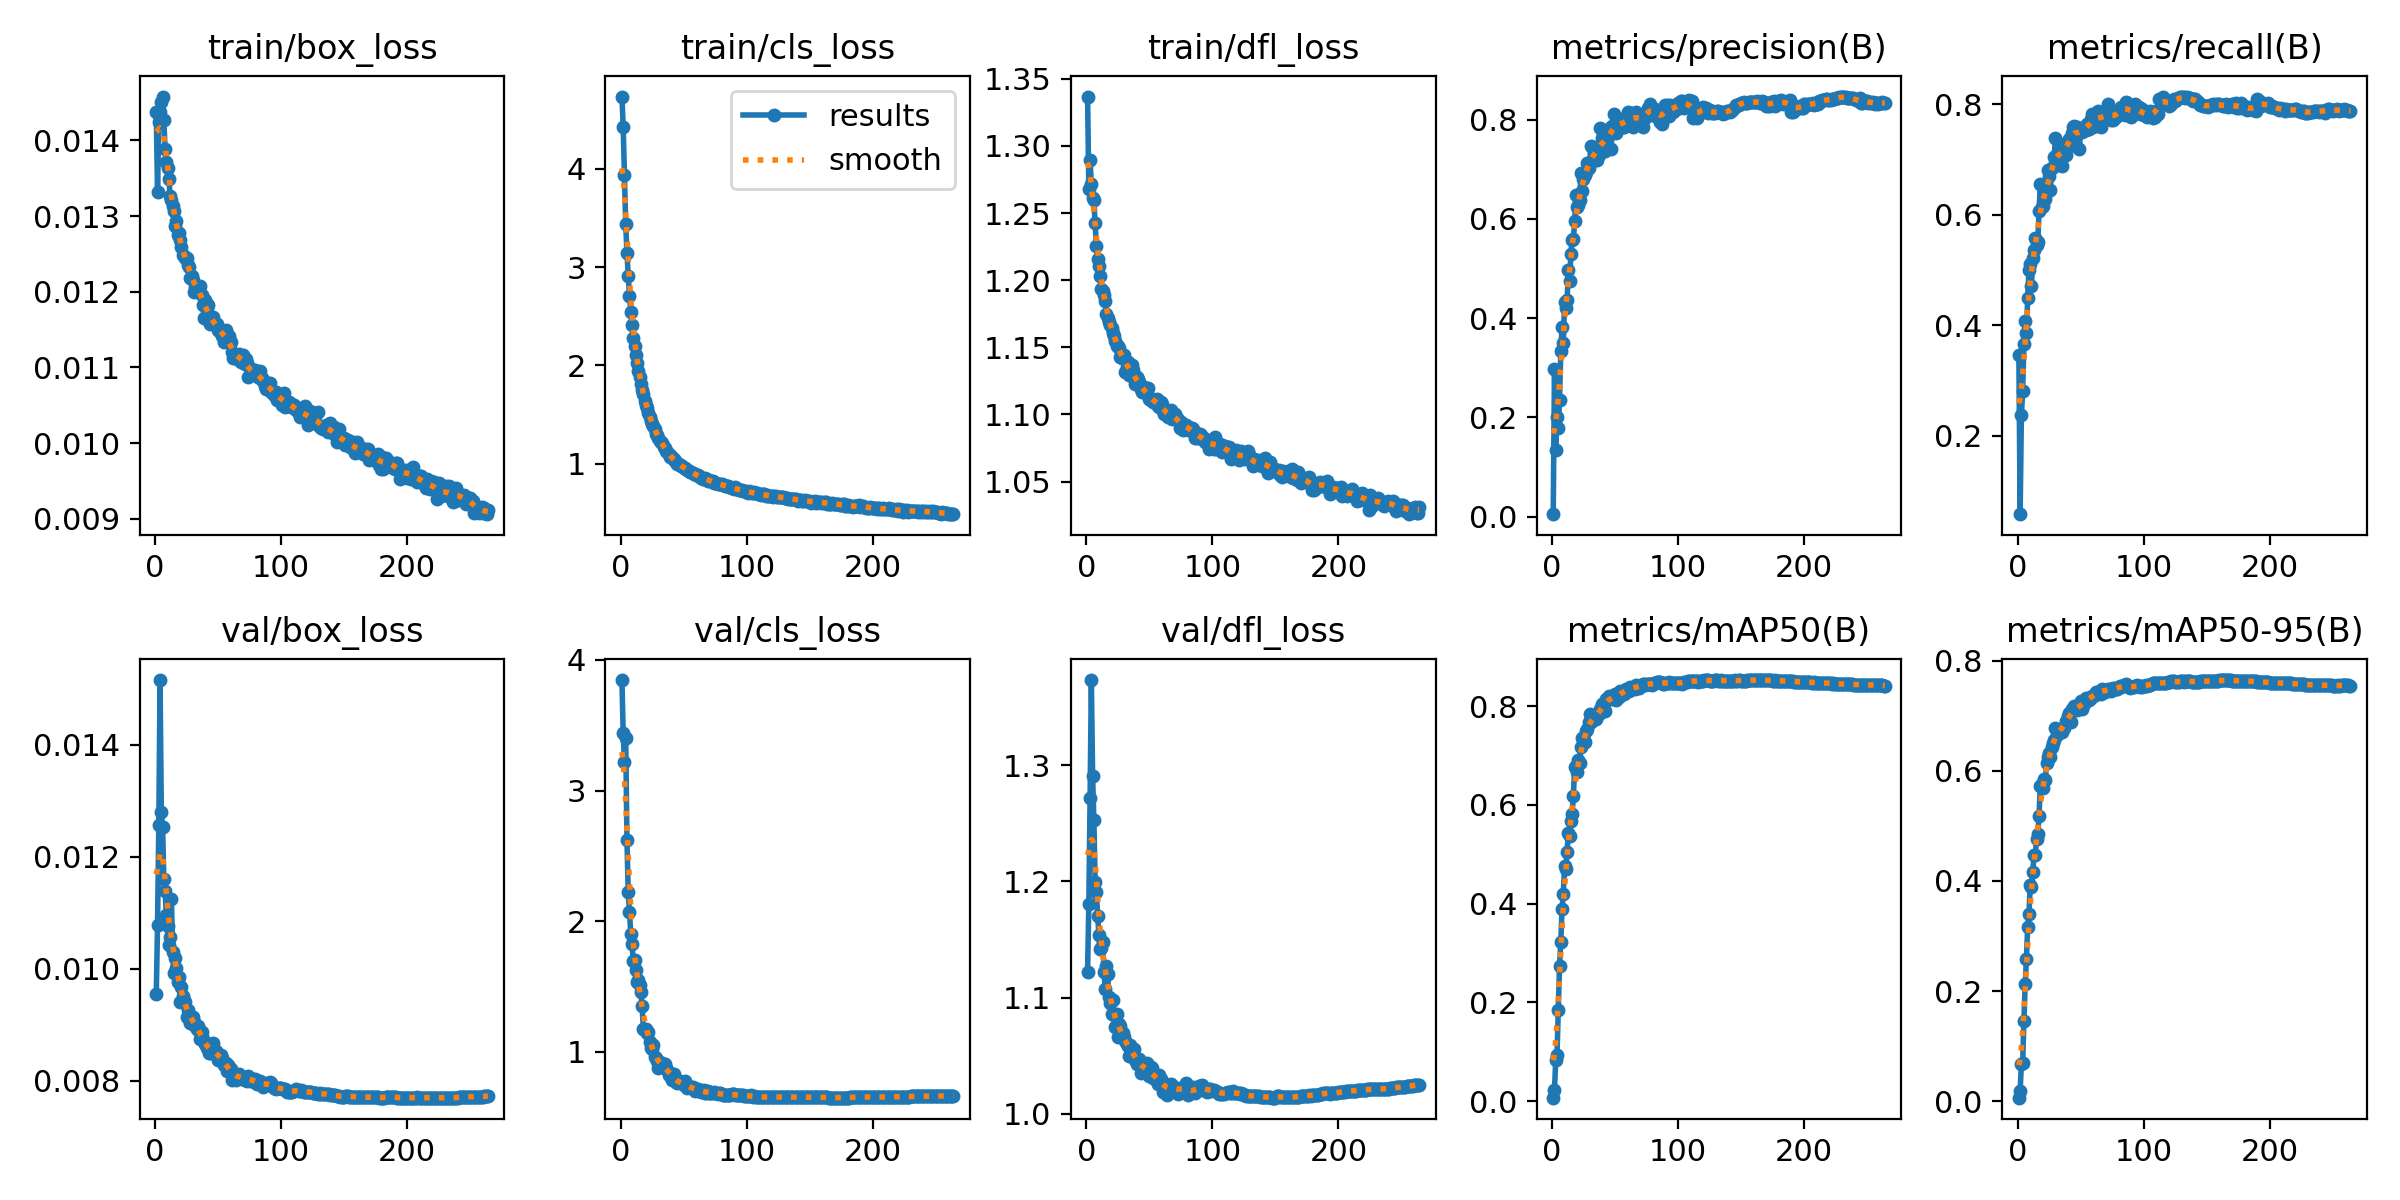

Source data for this figure (header and first rows):
epoch, time, train/box_loss, train/cls_loss, train/dfl_loss, metrics/precision(B), metrics/recall(B), metrics/mAP50(B), metrics/mAP50-95(B), val/box_loss, val/cls_loss, val/dfl_loss, lr/pg0, lr/pg1, lr/pg2
1, 38.65, 0.01438, 4.736, 1.337, 0.00469, 0.3469, 0.00721, 0.00633, 0.00955, 3.846, 1.122, 0.001997, 0.001997, 0.001997
2, 72.57, 0.01332, 4.43, 1.268, 0.298, 0.05856, 0.02316, 0.01932, 0.01078, 3.44, 1.181, 0.004001, 0.004001, 0.004001
3, 103.1, 0.01425, 3.939, 1.289, 0.1345, 0.2384, 0.08345, 0.06682, 0.01256, 3.22, 1.272, 0.005998, 0.005998, 0.005998
4, 133.4, 0.01438, 3.438, 1.272, 0.2006, 0.2814, 0.09323, 0.06877, 0.01515, 3.401, 1.374, 0.007987, 0.007987, 0.007987
5, 167.7, 0.01451, 3.147, 1.261, 0.1782, 0.3655, 0.1852, 0.1461, 0.0128, 2.62, 1.291, 0.009921, 0.009921, 0.009921
6, 200.3, 0.01458, 2.91, 1.259, 0.2354, 0.408, 0.2746, 0.2125, 0.01253, 2.219, 1.253, 0.009901, 0.009901, 0.009901
7, 230.2, 0.01427, 2.709, 1.243, 0.3327, 0.3855, 0.3215, 0.259, 0.0116, 2.07, 1.2, 0.009882, 0.009882, 0.009882
8, 260.1, 0.01389, 2.546, 1.226, 0.3828, 0.45, 0.3898, 0.3173, 0.01139, 1.904, 1.191, 0.009862, 0.009862, 0.009862
9, 290.2, 0.01371, 2.412, 1.215, 0.3495, 0.5003, 0.4206, 0.34, 0.01096, 1.824, 1.171, 0.009842, 0.009842, 0.009842
10, 328.4, 0.01363, 2.281, 1.21, 0.432, 0.5111, 0.4757, 0.3921, 0.01076, 1.697, 1.154, 0.009822, 0.009822, 0.009822
11, 360.5, 0.01349, 2.195, 1.204, 0.4194, 0.4713, 0.4705, 0.3894, 0.01043, 1.703, 1.142, 0.009803, 0.009803, 0.009803
12, 390.2, 0.01326, 2.105, 1.193, 0.4356, 0.5222, 0.5054, 0.4163, 0.01056, 1.629, 1.142, 0.009783, 0.009783, 0.009783
13, 420.3, 0.01321, 2.029, 1.192, 0.4959, 0.5371, 0.543, 0.447, 0.01125, 1.532, 1.148, 0.009763, 0.009763, 0.009763
14, 450.3, 0.01313, 1.947, 1.189, 0.4751, 0.5573, 0.5363, 0.4464, 0.0103, 1.549, 1.122, 0.009743, 0.009743, 0.009743
15, 480, 0.01307, 1.879, 1.185, 0.5289, 0.5457, 0.567, 0.4765, 0.00993, 1.512, 1.107, 0.009724, 0.009724, 0.009724
16, 510, 0.01287, 1.806, 1.175, 0.5571, 0.5509, 0.5819, 0.4861, 0.0102, 1.457, 1.127, 0.009704, 0.009704, 0.009704
17, 547.3, 0.01293, 1.747, 1.172, 0.5585, 0.6064, 0.6185, 0.5182, 0.01002, 1.352, 1.12, 0.009684, 0.009684, 0.009684
18, 578, 0.01275, 1.708, 1.169, 0.5945, 0.6563, 0.6773, 0.573, 0.00976, 1.176, 1.1, 0.009664, 0.009664, 0.009664
19, 607.7, 0.01278, 1.643, 1.167, 0.648, 0.6141, 0.6784, 0.5761, 0.00985, 1.164, 1.095, 0.009645, 0.009645, 0.009645
20, 637.7, 0.01268, 1.598, 1.165, 0.6237, 0.616, 0.6658, 0.5687, 0.00941, 1.175, 1.086, 0.009625, 0.009625, 0.009625
21, 667.4, 0.01259, 1.562, 1.161, 0.6269, 0.6386, 0.6904, 0.5845, 0.00967, 1.139, 1.098, 0.009605, 0.009605, 0.009605
22, 697.2, 0.01248, 1.516, 1.159, 0.6369, 0.6278, 0.6839, 0.5839, 0.00952, 1.15, 1.085, 0.009585, 0.009585, 0.009585
23, 735.1, 0.01247, 1.477, 1.155, 0.6913, 0.6419, 0.7181, 0.6143, 0.00944, 1.072, 1.075, 0.009566, 0.009566, 0.009566
24, 766.3, 0.01244, 1.431, 1.151, 0.6557, 0.6808, 0.7356, 0.6258, 0.00941, 1.026, 1.086, 0.009546, 0.009546, 0.009546
25, 796, 0.01244, 1.404, 1.151, 0.6805, 0.6703, 0.7352, 0.6317, 0.00914, 1.023, 1.066, 0.009526, 0.009526, 0.009526
26, 825.7, 0.01236, 1.384, 1.15, 0.6877, 0.6456, 0.7266, 0.6245, 0.00926, 1.047, 1.077, 0.009506, 0.009506, 0.009506
27, 855.5, 0.01233, 1.358, 1.143, 0.6933, 0.6843, 0.7498, 0.6429, 0.00915, 0.9613, 1.075, 0.009487, 0.009487, 0.009487
28, 885.2, 0.01218, 1.304, 1.142, 0.7119, 0.6872, 0.7536, 0.6514, 0.00903, 0.9473, 1.066, 0.009467, 0.009467, 0.009467
29, 920.4, 0.01221, 1.292, 1.145, 0.7032, 0.7041, 0.7678, 0.6564, 0.00912, 0.924, 1.069, 0.009447, 0.009447, 0.009447
30, 954, 0.01216, 1.26, 1.144, 0.7146, 0.7383, 0.7839, 0.6783, 0.00914, 0.8764, 1.066, 0.009427, 0.009427, 0.009427
31, 983.9, 0.012, 1.228, 1.132, 0.7469, 0.6945, 0.7682, 0.666, 0.00905, 0.9181, 1.062, 0.009408, 0.009408, 0.009408
32, 1014, 0.01206, 1.223, 1.135, 0.7163, 0.7128, 0.7751, 0.6703, 0.00897, 0.9027, 1.06, 0.009388, 0.009388, 0.009388
33, 1043, 0.01208, 1.206, 1.139, 0.7351, 0.7078, 0.7761, 0.6732, 0.00893, 0.8894, 1.058, 0.009368, 0.009368, 0.009368
34, 1073, 0.01202, 1.172, 1.129, 0.7184, 0.7184, 0.7784, 0.6753, 0.00897, 0.9023, 1.05, 0.009348, 0.009348, 0.009348
35, 1103, 0.01203, 1.159, 1.133, 0.7449, 0.689, 0.774, 0.671, 0.00889, 0.9051, 1.059, 0.009329, 0.009329, 0.009329
36, 1141, 0.01208, 1.132, 1.137, 0.7192, 0.7181, 0.7812, 0.6779, 0.00875, 0.875, 1.053, 0.009309, 0.009309, 0.009309
37, 1172, 0.01196, 1.115, 1.133, 0.7291, 0.7161, 0.7833, 0.6786, 0.00887, 0.8616, 1.053, 0.009289, 0.009289, 0.009289
38, 1202, 0.01183, 1.104, 1.127, 0.7833, 0.7085, 0.7951, 0.6915, 0.00875, 0.8225, 1.055, 0.009269, 0.009269, 0.009269
39, 1232, 0.01165, 1.067, 1.123, 0.7431, 0.7309, 0.7916, 0.6886, 0.00869, 0.836, 1.047, 0.00925, 0.00925, 0.00925
40, 1262, 0.01189, 1.076, 1.128, 0.7627, 0.7219, 0.8037, 0.7001, 0.00866, 0.8144, 1.042, 0.00923, 0.00923, 0.00923
41, 1292, 0.01179, 1.053, 1.126, 0.755, 0.7371, 0.806, 0.7044, 0.00858, 0.7806, 1.045, 0.00921, 0.00921, 0.00921
42, 1322, 0.01182, 1.052, 1.124, 0.7365, 0.7318, 0.7906, 0.6895, 0.00862, 0.8269, 1.047, 0.00919, 0.00919, 0.00919
43, 1354, 0.01164, 1.031, 1.119, 0.7741, 0.7476, 0.814, 0.7118, 0.0085, 0.7796, 1.035, 0.009171, 0.009171, 0.009171
44, 1390, 0.01157, 1.021, 1.116, 0.7462, 0.7591, 0.8135, 0.7112, 0.0085, 0.768, 1.039, 0.009151, 0.009151, 0.009151
45, 1420, 0.0116, 1, 1.118, 0.7768, 0.7601, 0.8201, 0.7171, 0.00851, 0.7557, 1.039, 0.009131, 0.009131, 0.009131
46, 1450, 0.01166, 0.9956, 1.121, 0.7822, 0.7474, 0.8158, 0.716, 0.00868, 0.7706, 1.041, 0.009111, 0.009111, 0.009111
47, 1480, 0.01159, 0.9838, 1.116, 0.7411, 0.7587, 0.814, 0.7111, 0.00853, 0.7734, 1.042, 0.009092, 0.009092, 0.009092
48, 1510, 0.01157, 0.9788, 1.116, 0.7875, 0.7498, 0.8171, 0.7128, 0.00853, 0.7608, 1.044, 0.009072, 0.009072, 0.009072
49, 1544, 0.01157, 0.974, 1.12, 0.8108, 0.7181, 0.8136, 0.7143, 0.0085, 0.7639, 1.034, 0.009052, 0.009052, 0.009052
50, 1579, 0.0115, 0.9594, 1.112, 0.7872, 0.7536, 0.8242, 0.7262, 0.00837, 0.742, 1.032, 0.009032, 0.009032, 0.009032
51, 1609, 0.01148, 0.9558, 1.111, 0.7728, 0.7491, 0.8115, 0.713, 0.00845, 0.7755, 1.04, 0.009013, 0.009013, 0.009013
52, 1639, 0.01149, 0.9502, 1.111, 0.7916, 0.7563, 0.8239, 0.7237, 0.00846, 0.7327, 1.04, 0.008993, 0.008993, 0.008993
53, 1668, 0.01142, 0.9323, 1.11, 0.7985, 0.7572, 0.8194, 0.7211, 0.0084, 0.7227, 1.031, 0.008973, 0.008973, 0.008973
54, 1699, 0.01146, 0.9284, 1.109, 0.8007, 0.7526, 0.83, 0.7326, 0.00836, 0.7252, 1.032, 0.008953, 0.008953, 0.008953
55, 1729, 0.01133, 0.9181, 1.11, 0.7869, 0.7648, 0.8262, 0.7304, 0.00828, 0.7272, 1.029, 0.008934, 0.008934, 0.008934
56, 1767, 0.0115, 0.9171, 1.111, 0.7855, 0.7556, 0.8288, 0.7324, 0.00832, 0.7322, 1.031, 0.008914, 0.008914, 0.008914
57, 1798, 0.01137, 0.9064, 1.107, 0.7847, 0.7556, 0.8238, 0.7285, 0.00818, 0.7257, 1.026, 0.008894, 0.008894, 0.008894
58, 1828, 0.01134, 0.8959, 1.106, 0.794, 0.7727, 0.832, 0.7329, 0.00829, 0.7146, 1.034, 0.008874, 0.008874, 0.008874
59, 1858, 0.01141, 0.8989, 1.109, 0.7978, 0.7819, 0.8345, 0.7355, 0.00824, 0.6963, 1.03, 0.008855, 0.008855, 0.008855
60, 1888, 0.01133, 0.8821, 1.107, 0.8158, 0.7592, 0.8331, 0.7357, 0.00822, 0.7147, 1.028, 0.008835, 0.008835, 0.008835
... 204 more rows
